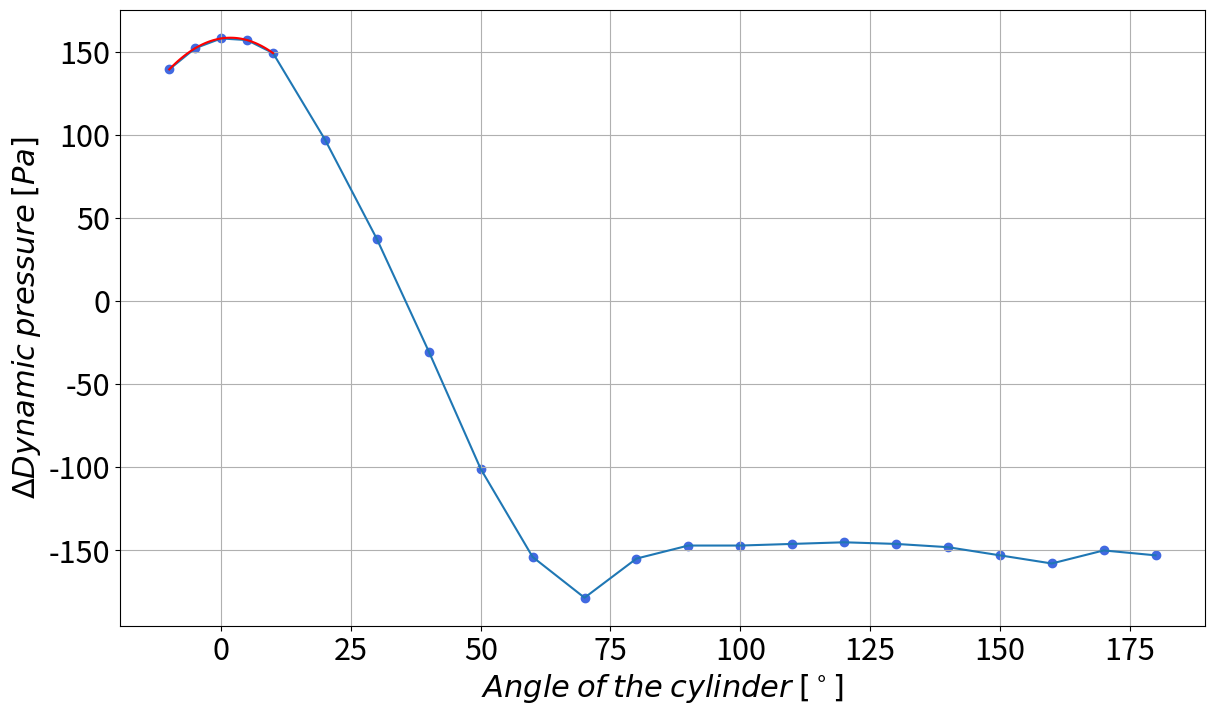

Generate this figure with matplotlib:
"""
Created on February 13, 2021
@author : Youri Marchal
"""
import numpy as np
import matplotlib.pyplot as plt

M_d = np.array([0.0, 0.0682, 0.1816, 0.295, 0.4084, 0.5218, 0.7485, 0.9753, 1.4289]) # [kg]
U_d = np.array([0.619, 0.928, 1.456, 1.987, 2.506, 3.035, 4.095, 5.138, 7.163]) + 0.648-0.619 # [V]
coef = np.polyfit(M_d, U_d, 1)

fun = np.poly1d(coef)

#Force on the cylinder

g = 9.81
Cd =0.09
kd = coef[0] #[kg/V]
V0 = 0.648 #V
U = 2.9 #V
Fd = kd * (U - V0) * g # [N]
print('Force on the cylinder ',Fd,' [N]')

#other data
l = 0.5 # [m]
D = 0.05 # [m]
angles = np.concatenate((np.linspace(-10, 10, 5), np.linspace(20, 180, 17)))
h = np.array([14.2, 15.5, 16.1, 16.0, 15.2, 9.9, 3.8, -3.1, -10.3, -15.7, -18.2, -15.8, -15.0, -15.0, -14.9, -14.8,
              -14.9, -15.1, -15.6, -16.1, -15.3, -15.6]) # [mm]

rho = 1000.0 # [kg/m^3] , water
delta_p_dyn = rho*g*h*1e-3 # [Pa]

#interpolation of a parabole
coef2 = np.polyfit(angles[0:4],delta_p_dyn[0:4],2)
x_angles = np.linspace(angles[0],angles[4],100)
y_p = np.polyval(coef2,x_angles)

x_max = -coef2[1]/(2*coef2[0]) #summit of the parabole
print('summit of the parabole : ',x_max)#rad # Attention on oppose le signe

#1) dynamic pressure of the inflow # At the stagnation point p_tot = p_stat At the pitot tube p_tot = p_stat + 0.5*rho*u^2 <==> we can find u


#graphics

plt.rcParams.update({'font.size': 22})
#plt.rc('text', usetex=True)

# fig1 = plt.figure(figsize=(14.0, 8.0))
# plt.scatter(M_d, U_d, color='royalblue')
# plt.plot(M_d, U_d)
# plt.grid()
# plt.xlabel(r'$Hung$ $mass$ $[kg]$')
# plt.ylabel(r'$Tension$ $[V]$')

fig2 = plt.figure(figsize=(14.0, 8.0))
plt.scatter(angles, delta_p_dyn, color='royalblue')
plt.plot(angles, delta_p_dyn)
plt.plot(x_angles,y_p,'-r')
plt.grid()
plt.xlabel(r'$Angle$ $of$ $the$ $cylinder$ $[^\circ]$')
plt.ylabel(r'$\Delta$$Dynamic$ $pressure$ $[Pa]$')
plt.show()
